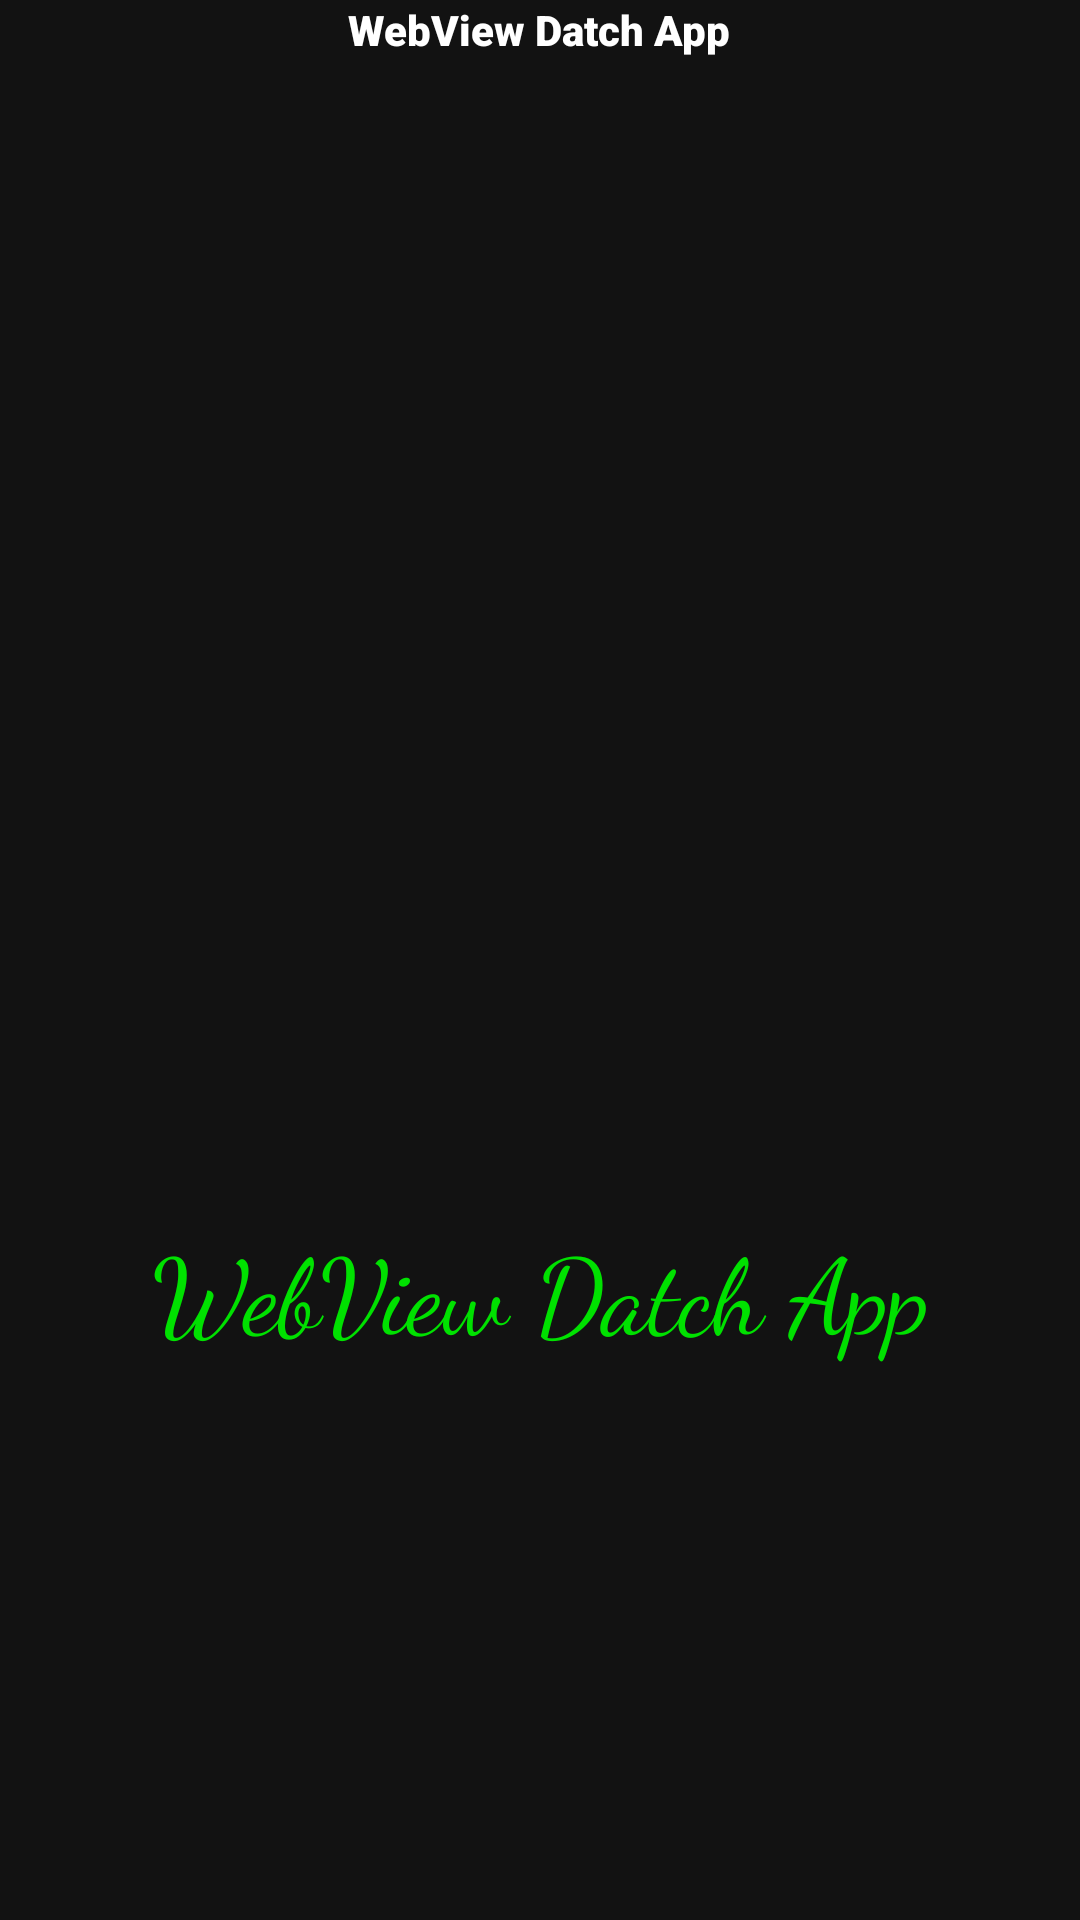

Android layout source for this screen:
<!-- AndroidManifest.xml: application theme Theme.WebViewDatchApp -->
<!-- res/layout/activity_main.xml -->
<?xml version="1.0" encoding="utf-8"?>
<RelativeLayout xmlns:android="http://schemas.android.com/apk/res/android"
    xmlns:app="http://schemas.android.com/apk/res-auto"
    xmlns:tools="http://schemas.android.com/tools"
    android:layout_width="match_parent"
    android:layout_height="match_parent"
    android:background="@color/best_dark"
    tools:context=".MainActivity">

    <LinearLayout
        android:layout_width="match_parent"
        android:layout_height="wrap_content"
        android:gravity="center"
        android:orientation="vertical"
        android:layout_centerInParent="true"
        >
        <ImageView
            android:id="@+id/logoImage"
            android:layout_width="200dp"
            android:layout_height="200dp"
            android:src="@drawable/app_image"
            />

        <TextView
            android:id="@+id/logoName"
            android:layout_width="match_parent"
            android:layout_height="wrap_content"
            android:layout_marginTop="20dp"
            android:fontFamily="cursive"
            android:padding="4dp"
            android:text="@string/app_name"
            android:textAlignment="center"
            android:textColor="@color/app_color"
            android:textSize="35dp"
            />
    </LinearLayout>




    <LinearLayout
        android:layout_width="match_parent"
        android:layout_height="20dp"
        android:orientation="horizontal"
        android:layout_alignParentTop="true"
        android:id="@+id/upper"
        android:gravity="center"
        android:background="@drawable/rounded_below"
        android:backgroundTint="@color/best_bg"
        >
        <TextView
            android:layout_width="wrap_content"
            android:layout_height="wrap_content"
            android:text="@string/app_name"
            android:textColor="@color/white"
            android:textStyle="bold"
            android:fontFamily="sans-serif-black"/>
    </LinearLayout>

</RelativeLayout>
<!-- resources referenced by this layout -->
<resources>
  <color name="app_color">#00E100</color>
  <color name="best_bg">#43B8ED</color>
  <color name="best_dark">#121212</color>
  <color name="white">#FFFFFFFF</color>
  <string name="app_name">WebView Datch App</string>
  <style name="Theme.WebViewDatchApp" parent="Theme.MaterialComponents.DayNight.NoActionBar">
          
          <item name="colorPrimary">@color/best_bg</item>
          <item name="colorPrimaryVariant">@color/best_bg</item>
          <item name="colorOnPrimary">@color/white</item>
          
          <item name="colorSecondary">@color/teal_200</item>
          <item name="colorSecondaryVariant">@color/teal_700</item>
          <item name="colorOnSecondary">@color/black</item>
          
          <item name="android:statusBarColor">?attr/colorPrimaryVariant</item>
          
      </style>
  <color name="teal_200">#FF03DAC5</color>
  <color name="teal_700">#FF018786</color>
  <color name="black">#FF000000</color>
</resources>
